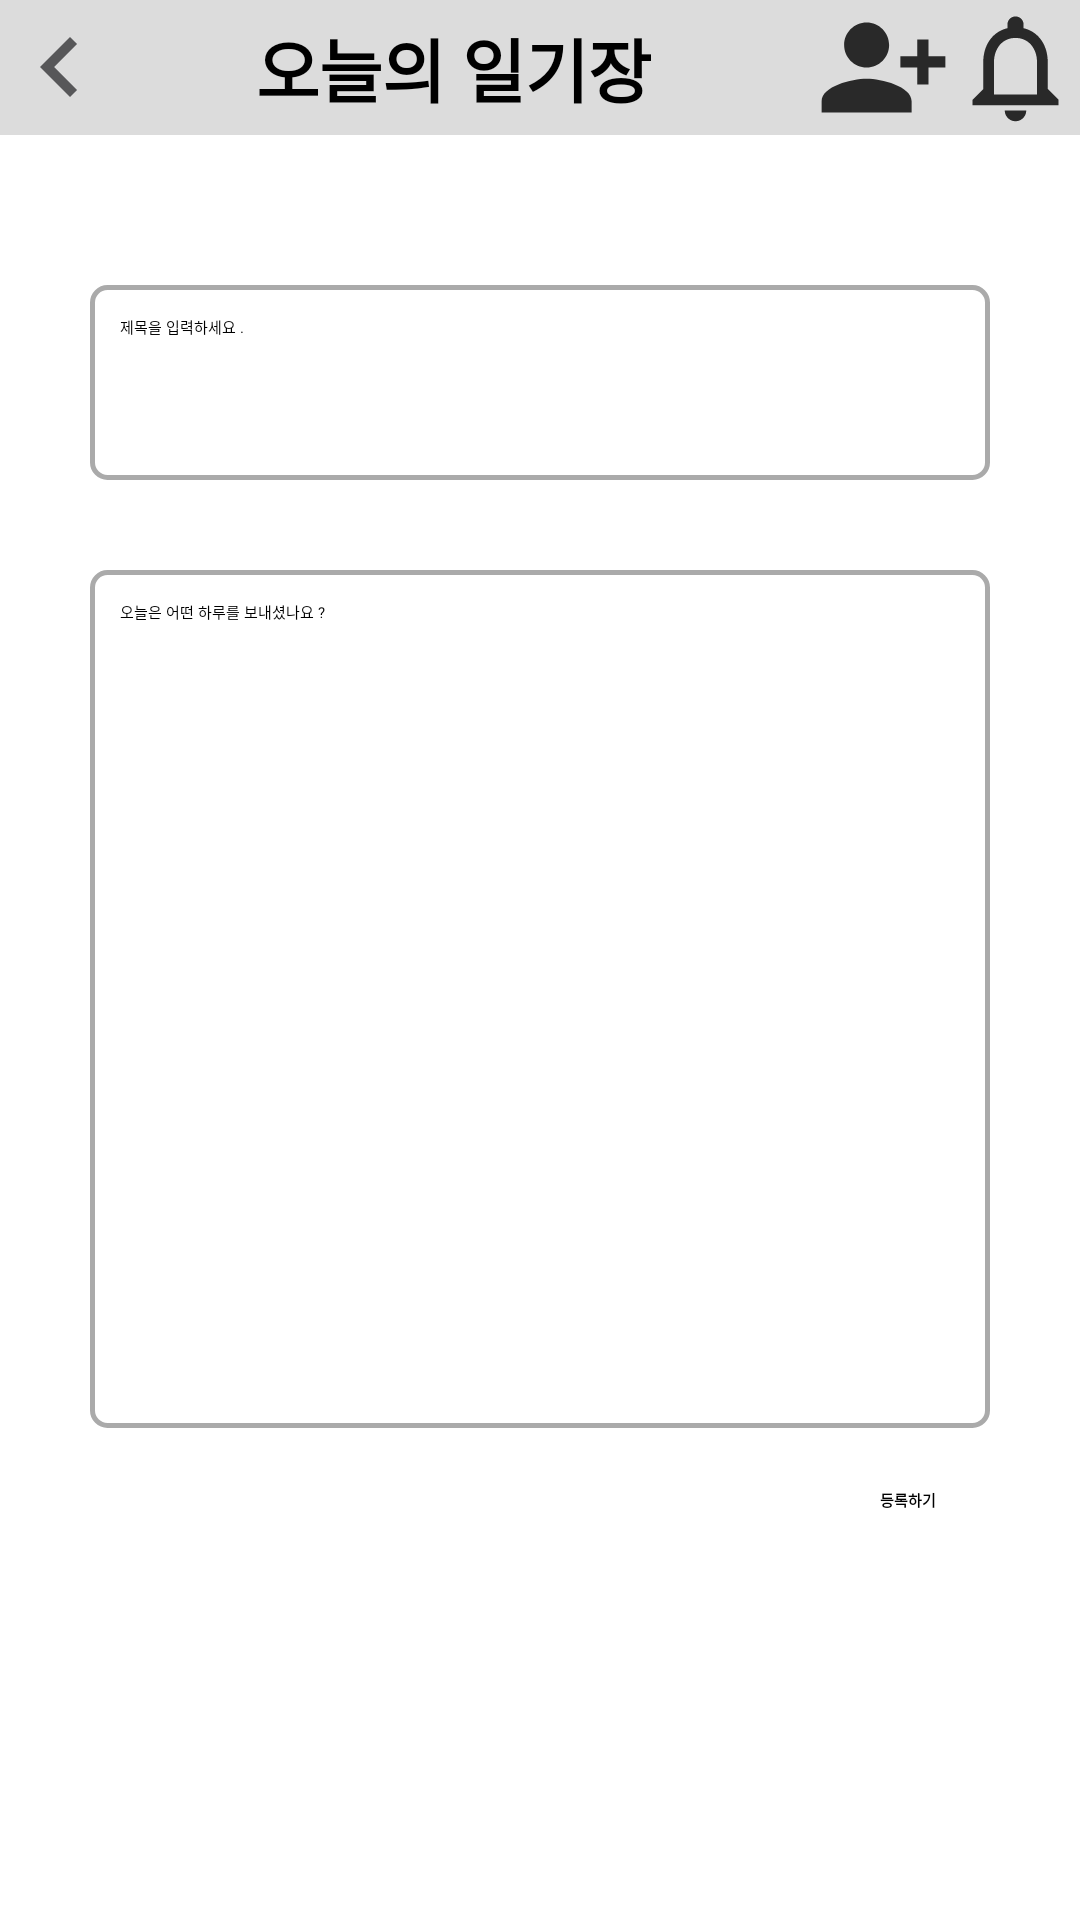

Produce the Android XML layout that renders to this screen, including the resource entries it uses.
<!-- AndroidManifest.xml: application theme Theme.MinJi -->
<!-- res/layout/diary.xml -->
<?xml version="1.0" encoding="utf-8"?>
<LinearLayout xmlns:android="http://schemas.android.com/apk/res/android"
    xmlns:tools="http://schemas.android.com/tools"
    android:layout_width="match_parent"
    android:layout_height="match_parent"
    android:orientation="vertical">

    // 상단바
    <LinearLayout
        android:layout_width="match_parent"
        android:layout_height="wrap_content"
        android:background="@drawable/up_bar">
        <ImageView
        android:id="@+id/back"
        android:layout_width="wrap_content"
        android:layout_height="wrap_content"
        android:src="@drawable/arrow"
        android:layout_gravity="center_vertical"/>
        <view
            android:layout_width="0dp"
            android:layout_height="0dp"
            android:layout_weight="1"/>
        <TextView
        android:id="@+id/title"
        android:layout_width="wrap_content"
        android:layout_height="wrap_content"
        android:text="오늘의 일기장"
        android:textStyle="bold"
        android:textSize="23dp"
        android:layout_gravity="center|center_vertical"
        />
        <RelativeLayout
            android:layout_width="wrap_content"
            android:layout_height="wrap_content">
            <ImageView
                android:id="@+id/main_friend"
                android:layout_width="wrap_content"
                android:layout_height="wrap_content"
                android:layout_marginStart="55dp"
                android:src="@drawable/person_add"
                android:layout_centerVertical="true"/>

            <ImageView
                android:id="@+id/main_alarm"
                android:layout_width="wrap_content"
                android:layout_height="wrap_content"
                android:src="@drawable/alarm"
                android:layout_toRightOf="@+id/main_friend"
                android:layout_centerVertical="true"/>

        </RelativeLayout>


    </LinearLayout>


    //일기 작성란

    <LinearLayout
        android:layout_width="match_parent"
        android:layout_height="522dp"
        android:layout_margin="30dp"

        android:orientation="vertical">
        // 제목 작성란
        <EditText
            android:layout_width="match_parent"
            android:layout_height="wrap_content"
            android:layout_marginTop="20dp"
            android:padding="10dp"
            android:background="@drawable/textbox"
            android:hint="제목을 입력하세요 ." />
        // 내용 작성란
        <EditText
            android:layout_width="match_parent"
            android:layout_height="286dp"
            android:layout_marginTop="30dp"
            android:padding="10dp"
            android:background="@drawable/textbox"
            android:hint="오늘은 어떤 하루를 보내셨나요 ? "
            android:gravity="top" />
        // 친구 공개 전체공개 스위치
        <Switch
            android:id="@+id/switch_diary"
            android:layout_width="match_parent"
            android:layout_height="wrap_content"
            android:gravity="right"
            android:layout_margin="10dp"
            android:text="친구만 봐"
            android:padding="10dp"
            android:textSize="18dp"/>
        //등록하기 버튼
        <Button
            android:layout_width="wrap_content"
            android:layout_height="wrap_content"
            android:layout_marginRight="18dp"
            android:layout_gravity="right"
            android:backgroundTint="@color/purple_200"
            android:text="등록하기"
            android:textStyle="bold"/>
    </LinearLayout>

</LinearLayout>
<!-- resources referenced by this layout -->
<resources>
  <!-- drawable alarm (drawable) -->
  <vector android:height="43dp" android:tint="#292929"
      android:viewportHeight="24" android:viewportWidth="24"
      android:width="43dp" xmlns:android="http://schemas.android.com/apk/res/android">
      <path android:fillColor="@android:color/white" android:pathData="M12,22c1.1,0 2,-0.9 2,-2h-4c0,1.1 0.9,2 2,2zM18,16v-5c0,-3.07 -1.63,-5.64 -4.5,-6.32L13.5,4c0,-0.83 -0.67,-1.5 -1.5,-1.5s-1.5,0.67 -1.5,1.5v0.68C7.64,5.36 6,7.92 6,11v5l-2,2v1h16v-1l-2,-2zM16,17L8,17v-6c0,-2.48 1.51,-4.5 4,-4.5s4,2.02 4,4.5v6z"/>
  </vector>
  <!-- drawable arrow (drawable) -->
  <vector android:height="40dp" android:tint="#575759"
      android:viewportHeight="24" android:viewportWidth="24"
      android:width="40dp" xmlns:android="http://schemas.android.com/apk/res/android">
      <path android:fillColor="@android:color/white" android:pathData="M15.41,16.59L10.83,12l4.58,-4.59L14,6l-6,6 6,6 1.41,-1.41z"/>
  </vector>
  <!-- drawable person_add (drawable) -->
  <vector android:height="45dp" android:tint="#292929"
      android:viewportHeight="24" android:viewportWidth="24"
      android:width="45dp" xmlns:android="http://schemas.android.com/apk/res/android">
      <path android:fillColor="@android:color/white" android:pathData="M13,8c0,-2.21 -1.79,-4 -4,-4S5,5.79 5,8s1.79,4 4,4S13,10.21 13,8zM15,10v2h3v3h2v-3h3v-2h-3V7h-2v3H15zM1,18v2h16v-2c0,-2.66 -5.33,-4 -8,-4S1,15.34 1,18z"/>
  </vector>
  <!-- drawable textbox (drawable) -->
  <?xml version="1.0" encoding="utf-8"?>
  <shape
      xmlns:android="http://schemas.android.com/apk/res/android"
      android:shape="rectangle">
      <stroke
          android:color="#AAAAAA"
          android:width="1.5dp"/>
      <corners
          android:radius="5dp"/>
  
      <size
          android:height="65dp"
          android:width="280dp"/>
  
  </shape>
  <!-- drawable up_bar (drawable) -->
  <?xml version="1.0" encoding="utf-8"?>
  <shape xmlns:android="http://schemas.android.com/apk/res/android"
      android:shape="rectangle">
  
      <solid android:color="#FFDCDCDC"/>
  
  
  </shape>
  <!-- not gathered from this repository: default colours our renderer supplied (Android Studio template values) -->
  <color name="purple_200">#FFBB86FC</color>
</resources>
